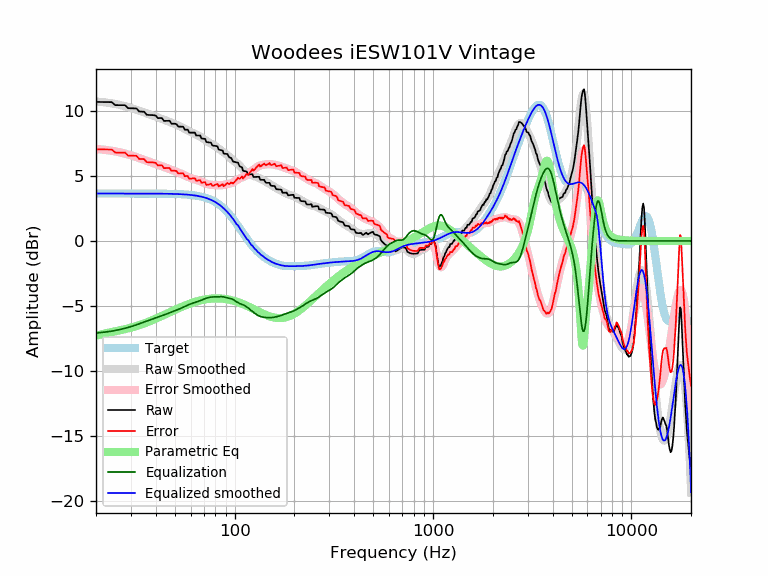

The data file committed next to this chart (first rows):
frequency, raw, error, smoothed, error_smoothed, equalization, parametric_eq, equalized_raw, equalized_smoothed, target
20, 10.69, 7.05, 10.73, 7.08, -7.08, -7.29, 3.62, 3.65, 3.65
21, 10.69, 7.04, 10.70, 7.05, -7.05, -7.20, 3.64, 3.65, 3.65
22, 10.69, 7.04, 10.66, 7.02, -7.02, -7.13, 3.67, 3.65, 3.65
23, 10.68, 7.03, 10.63, 6.98, -6.98, -7.06, 3.70, 3.65, 3.65
24, 10.68, 7.03, 10.58, 6.94, -6.94, -7.00, 3.74, 3.65, 3.65
25, 10.45, 6.80, 10.54, 6.89, -6.89, -6.95, 3.56, 3.65, 3.65
26, 10.45, 6.80, 10.48, 6.84, -6.84, -6.89, 3.61, 3.65, 3.65
27, 10.44, 6.80, 10.43, 6.78, -6.78, -6.84, 3.67, 3.65, 3.65
28, 10.44, 6.80, 10.37, 6.72, -6.72, -6.78, 3.72, 3.65, 3.65
29, 10.21, 6.57, 10.30, 6.66, -6.66, -6.73, 3.56, 3.65, 3.65
30, 10.21, 6.56, 10.24, 6.59, -6.59, -6.67, 3.62, 3.65, 3.65
31, 10.20, 6.55, 10.17, 6.52, -6.52, -6.61, 3.68, 3.65, 3.65
32, 10.19, 6.55, 10.09, 6.45, -6.45, -6.54, 3.75, 3.65, 3.65
33, 9.96, 6.31, 10.02, 6.37, -6.37, -6.48, 3.58, 3.65, 3.65
34, 9.95, 6.30, 9.95, 6.30, -6.30, -6.41, 3.64, 3.65, 3.65
35, 9.94, 6.29, 9.88, 6.23, -6.23, -6.34, 3.71, 3.64, 3.64
36, 9.71, 6.06, 9.81, 6.16, -6.16, -6.27, 3.54, 3.64, 3.64
37, 9.69, 6.05, 9.74, 6.10, -6.10, -6.20, 3.59, 3.64, 3.64
38, 9.68, 6.04, 9.68, 6.04, -6.04, -6.13, 3.64, 3.64, 3.64
39, 9.68, 6.04, 9.62, 5.98, -5.98, -6.05, 3.70, 3.64, 3.64
40, 9.64, 6.00, 9.57, 5.92, -5.92, -5.98, 3.72, 3.64, 3.64
41, 9.45, 5.81, 9.51, 5.87, -5.87, -5.91, 3.58, 3.64, 3.64
42, 9.45, 5.81, 9.45, 5.81, -5.81, -5.84, 3.64, 3.64, 3.64
43, 9.46, 5.82, 9.39, 5.75, -5.75, -5.76, 3.70, 3.64, 3.64
44, 9.23, 5.60, 9.33, 5.69, -5.69, -5.69, 3.54, 3.63, 3.63
45, 9.24, 5.61, 9.27, 5.64, -5.64, -5.62, 3.60, 3.63, 3.63
46, 9.24, 5.61, 9.21, 5.58, -5.58, -5.55, 3.66, 3.63, 3.63
47, 9.24, 5.62, 9.15, 5.53, -5.53, -5.49, 3.72, 3.63, 3.63
48, 9.02, 5.39, 9.10, 5.47, -5.47, -5.42, 3.54, 3.62, 3.62
49, 9.02, 5.40, 9.04, 5.42, -5.42, -5.36, 3.60, 3.62, 3.62
50, 9.02, 5.41, 8.99, 5.37, -5.37, -5.30, 3.65, 3.62, 3.62
51, 8.98, 5.37, 8.93, 5.32, -5.32, -5.24, 3.66, 3.61, 3.61
52, 8.79, 5.19, 8.87, 5.27, -5.27, -5.18, 3.53, 3.61, 3.61
53, 8.79, 5.19, 8.81, 5.21, -5.21, -5.13, 3.58, 3.60, 3.60
54, 8.79, 5.20, 8.75, 5.16, -5.16, -5.07, 3.63, 3.59, 3.59
55, 8.79, 5.20, 8.69, 5.10, -5.10, -5.02, 3.69, 3.59, 3.59
56, 8.56, 4.98, 8.62, 5.04, -5.04, -4.97, 3.52, 3.58, 3.58
57, 8.56, 4.99, 8.56, 4.99, -4.99, -4.93, 3.57, 3.57, 3.57
58, 8.56, 5.00, 8.50, 4.94, -4.94, -4.88, 3.62, 3.56, 3.56
59, 8.33, 4.78, 8.44, 4.89, -4.89, -4.84, 3.44, 3.55, 3.55
60, 8.33, 4.79, 8.38, 4.84, -4.84, -4.80, 3.49, 3.54, 3.54
61, 8.33, 4.80, 8.33, 4.80, -4.80, -4.76, 3.53, 3.53, 3.53
62, 8.33, 4.82, 8.28, 4.77, -4.77, -4.73, 3.56, 3.51, 3.51
63, 8.33, 4.83, 8.24, 4.74, -4.74, -4.69, 3.60, 3.50, 3.50
64, 8.11, 4.62, 8.19, 4.70, -4.70, -4.66, 3.40, 3.48, 3.48
65, 8.11, 4.64, 8.14, 4.67, -4.67, -4.63, 3.44, 3.47, 3.47
66, 8.11, 4.66, 8.08, 4.63, -4.63, -4.60, 3.48, 3.45, 3.45
67, 8.11, 4.68, 8.02, 4.59, -4.59, -4.58, 3.52, 3.43, 3.43
68, 7.88, 4.48, 7.96, 4.55, -4.55, -4.56, 3.33, 3.41, 3.41
69, 7.87, 4.49, 7.90, 4.51, -4.51, -4.53, 3.36, 3.38, 3.38
70, 7.86, 4.51, 7.83, 4.47, -4.47, -4.51, 3.39, 3.36, 3.36
71, 7.85, 4.52, 7.76, 4.43, -4.43, -4.50, 3.42, 3.33, 3.33
72, 7.61, 4.31, 7.70, 4.40, -4.40, -4.48, 3.21, 3.30, 3.30
73, 7.59, 4.32, 7.64, 4.37, -4.37, -4.47, 3.22, 3.27, 3.27
74, 7.58, 4.34, 7.58, 4.35, -4.35, -4.46, 3.23, 3.24, 3.24
75, 7.57, 4.37, 7.53, 4.33, -4.33, -4.45, 3.24, 3.20, 3.20
76, 7.56, 4.40, 7.48, 4.32, -4.32, -4.44, 3.24, 3.16, 3.16
77, 7.38, 4.25, 7.43, 4.31, -4.31, -4.43, 3.07, 3.12, 3.12
78, 7.32, 4.25, 7.38, 4.31, -4.31, -4.42, 3.02, 3.08, 3.08
79, 7.32, 4.29, 7.34, 4.30, -4.30, -4.42, 3.02, 3.03, 3.03
... 553 more rows
